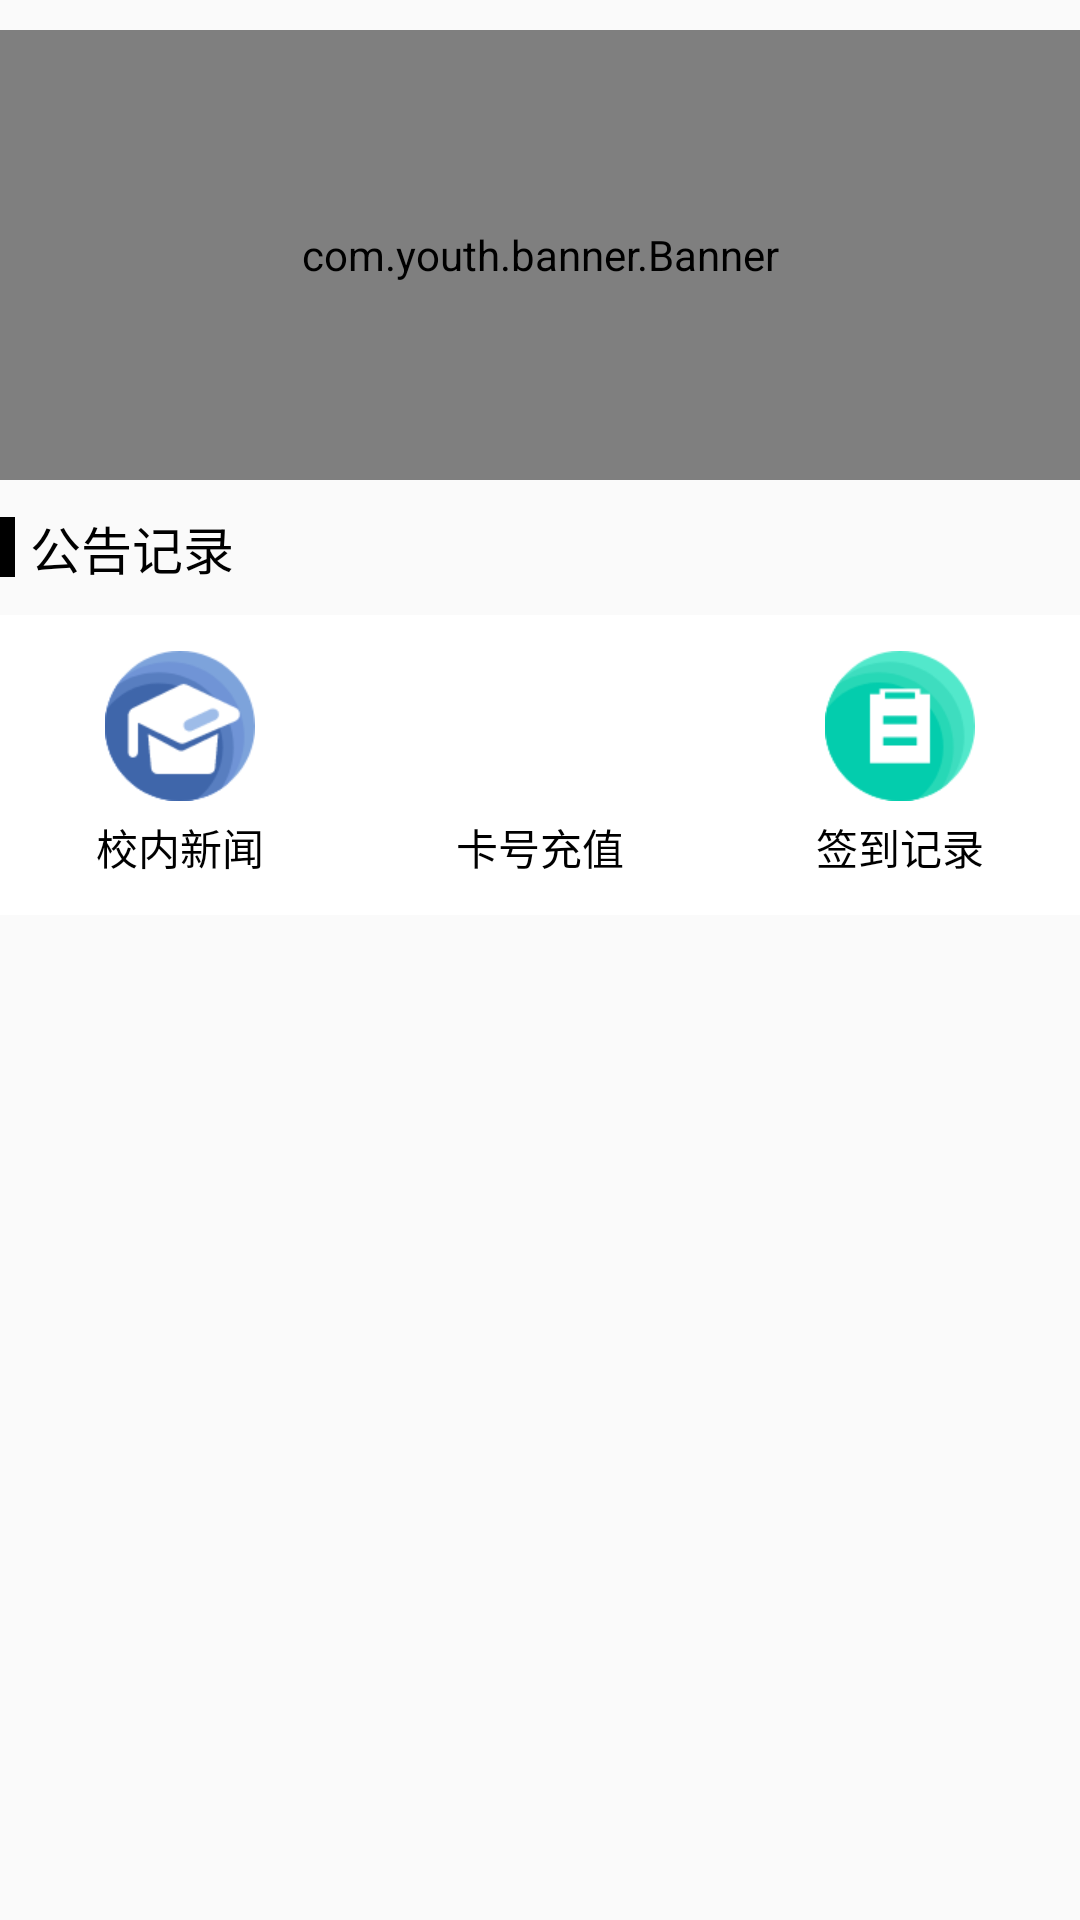

This screen was rendered from an Android layout file. Write that file and the resources it references.
<!-- AndroidManifest.xml: application theme Theme.School_Card -->
<!-- res/layout/fragment_main_one.xml -->
<?xml version="1.0" encoding="utf-8"?>
<LinearLayout xmlns:android="http://schemas.android.com/apk/res/android"
    android:layout_width="match_parent"
    android:layout_height="match_parent"
    android:orientation="vertical">


    <ScrollView
        android:layout_width="match_parent"
        android:layout_height="match_parent">

        <LinearLayout
            android:layout_width="match_parent"
            android:layout_height="wrap_content"
            android:orientation="vertical">

            <LinearLayout
                android:layout_width="360dp"
                android:layout_height="match_parent"
                android:layout_gravity="center"
                android:orientation="vertical">

                <com.youth.banner.Banner
                    android:id="@+id/banner_three"
                    android:layout_width="match_parent"
                    android:layout_height="150dp"
                    android:layout_marginTop="10dp" />

                <LinearLayout
                    android:layout_width="match_parent"
                    android:layout_height="wrap_content"
                    android:layout_marginTop="10dp"
                    android:gravity="center_vertical"
                    android:orientation="horizontal">

                    <TextView
                        android:layout_width="5dp"
                        android:layout_height="20dp"
                        android:background="#000000" />

                    <TextView
                        android:layout_width="wrap_content"
                        android:layout_height="wrap_content"
                        android:layout_marginLeft="5dp"
                        android:text="公告记录"
                        android:textColor="@color/black"
                        android:textSize="17dp" />
                </LinearLayout>

                <LinearLayout
                    android:layout_width="match_parent"
                    android:layout_height="100dp"
                    android:layout_marginTop="10dp"
                    android:background="@color/white"
                    android:orientation="vertical">

                    <LinearLayout
                        android:layout_width="match_parent"
                        android:layout_height="0dp"
                        android:layout_weight="1"
                        android:orientation="horizontal">

                        <LinearLayout
                            android:id="@+id/xnxw"
                            android:layout_width="0dp"
                            android:layout_height="match_parent"
                            android:layout_weight="1"
                            android:gravity="center"
                            android:orientation="vertical">

                            <ImageView
                                android:layout_width="50dp"
                                android:layout_height="50dp"
                                android:background="@drawable/xinwen" />

                            <TextView
                                android:layout_width="wrap_content"
                                android:layout_height="wrap_content"
                                android:layout_marginTop="5dp"
                                android:text="校内新闻"
                                android:textColor="@color/black" />
                        </LinearLayout>

                        <LinearLayout
                            android:id="@+id/xybx"
                            android:layout_width="0dp"
                            android:layout_height="match_parent"
                            android:layout_weight="1"
                            android:gravity="center"
                            android:orientation="vertical">

                            <ImageView
                                android:layout_width="50dp"
                                android:layout_height="50dp"
                                android:background="@drawable/xybx" />

                            <TextView
                                android:layout_width="wrap_content"
                                android:layout_height="wrap_content"
                                android:layout_marginTop="5dp"
                                android:text="卡号充值"
                                android:textColor="@color/black" />
                        </LinearLayout>

                        <LinearLayout
                            android:id="@+id/qdjl"
                            android:layout_width="0dp"
                            android:layout_height="match_parent"
                            android:layout_weight="1"
                            android:gravity="center"
                            android:orientation="vertical">

                            <ImageView
                                android:layout_width="50dp"
                                android:layout_height="50dp"
                                android:background="@drawable/wdxinx" />

                            <TextView
                                android:layout_width="wrap_content"
                                android:layout_height="wrap_content"
                                android:layout_marginTop="5dp"
                                android:text="签到记录"
                                android:textColor="@color/black" />
                        </LinearLayout>
                    </LinearLayout>

                </LinearLayout>


                <ListView
                    android:id="@+id/listView_three"
                    android:layout_width="match_parent"
                    android:layout_height="wrap_content"
                    android:divider="@null"
                    android:dividerHeight="10dp"
                    android:scrollbars="none" />
            </LinearLayout>
        </LinearLayout>
    </ScrollView>
</LinearLayout>
<!-- resources referenced by this layout -->
<resources>
  <color name="black">#FF000000</color>
  <color name="white">#FFFFFFFF</color>
  <!-- drawable wdxinx: png bitmap (drawable, 4879 bytes) -->
  <!-- drawable xinwen: png bitmap (drawable, 5978 bytes) -->
  <style name="Theme.School_Card" parent="Theme.Design.Light.NoActionBar">
          
          <item name="colorPrimary">#0396ff</item>
          <item name="colorPrimaryVariant">#03A9F4</item>
          <item name="colorOnPrimary">@color/white</item>
          
          <item name="colorSecondary">@color/teal_200</item>
          <item name="colorSecondaryVariant">@color/teal_700</item>
          <item name="colorOnSecondary">@color/black</item>
          
          <item name="android:statusBarColor">?attr/colorPrimaryVariant</item>
          
      </style>
  <color name="teal_200">#FF03DAC5</color>
  <color name="teal_700">#FF018786</color>
</resources>
